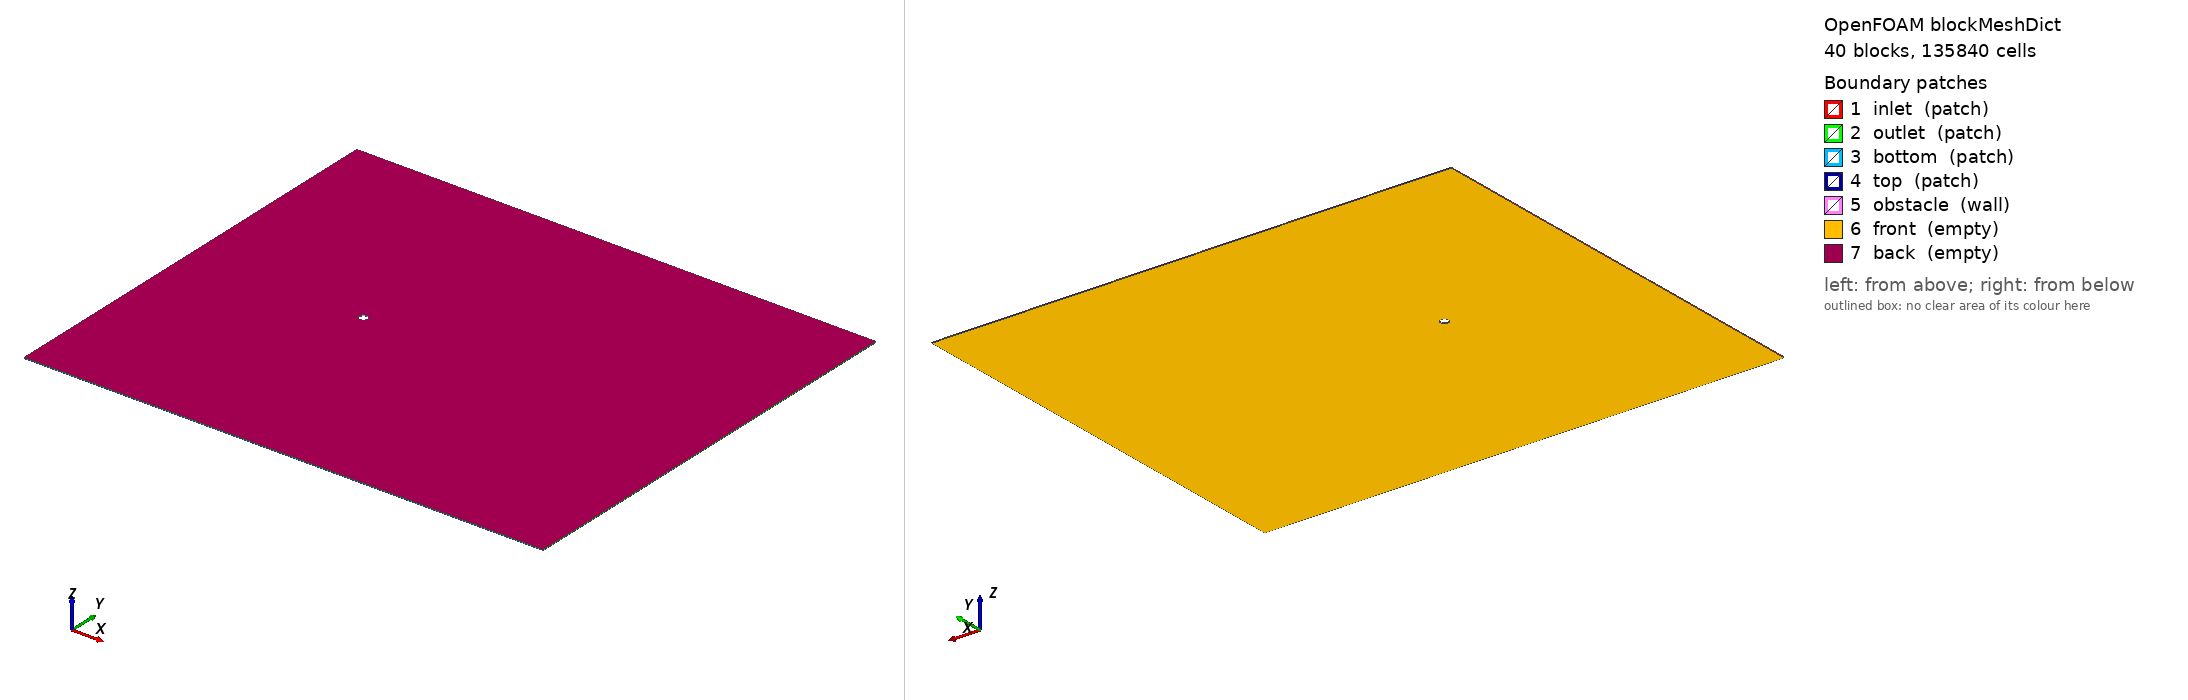

OpenFOAM case: the mesh blockMesh builds from blockMeshDict, 40 block(s), 135840 cells. Boundary patches (legend numbers): 1 inlet (patch), 2 outlet (patch), 3 bottom (patch), 4 top (patch), 5 obstacle (wall), 6 front (empty), 7 back (empty). Left view from above one corner, right view from below the opposite corner. Boundary conditions: 0 field file(s) under 0/; 0 of 7 drawn patches have an entry in a shipped field file.

=== system/blockMeshDict ===
FoamFile
{
    version     2.0;
    format      ascii;
    class       dictionary;
    object      blockMeshDict;
}
// Optimized circular cylinder blockMeshDict
// Domain: x[-20,40], y[-25,25], z[-0.05,0.05]
// Cylinder: R=0.5, D=1.0, center=(0,0)
// O-grid: R_outer=2.0, 448 circumferential, 96 radial
// Wall first cell: 0.005D, cell-to-cell: 2.1%
// Boundary match: 0.995x, all transitions smooth
// Total cells: 135840

scale 1.0;

vertices
(
    (-20 -25 -0.05)  // 0
    (-2 -25 -0.05)  // 1
    (0 -25 -0.05)  // 2
    (2 -25 -0.05)  // 3
    (10 -25 -0.05)  // 4
    (20 -25 -0.05)  // 5
    (40 -25 -0.05)  // 6
    (-20 -6 -0.05)  // 7
    (-2 -6 -0.05)  // 8
    (0 -6 -0.05)  // 9
    (2 -6 -0.05)  // 10
    (10 -6 -0.05)  // 11
    (20 -6 -0.05)  // 12
    (40 -6 -0.05)  // 13
    (-20 -2 -0.05)  // 14
    (-2 -2 -0.05)  // 15
    (0 -2 -0.05)  // 16
    (2 -2 -0.05)  // 17
    (10 -2 -0.05)  // 18
    (20 -2 -0.05)  // 19
    (40 -2 -0.05)  // 20
    (-20 0 -0.05)  // 21
    (-2 0 -0.05)  // 22
    (0 0 -0.05)  // 23
    (2 0 -0.05)  // 24
    (10 0 -0.05)  // 25
    (20 0 -0.05)  // 26
    (40 0 -0.05)  // 27
    (-20 2 -0.05)  // 28
    (-2 2 -0.05)  // 29
    (0 2 -0.05)  // 30
    (2 2 -0.05)  // 31
    (10 2 -0.05)  // 32
    (20 2 -0.05)  // 33
    (40 2 -0.05)  // 34
    (-20 6 -0.05)  // 35
    (-2 6 -0.05)  // 36
    (0 6 -0.05)  // 37
    (2 6 -0.05)  // 38
    (10 6 -0.05)  // 39
    (20 6 -0.05)  // 40
    (40 6 -0.05)  // 41
    (-20 25 -0.05)  // 42
    (-2 25 -0.05)  // 43
    (0 25 -0.05)  // 44
    (2 25 -0.05)  // 45
    (10 25 -0.05)  // 46
    (20 25 -0.05)  // 47
    (40 25 -0.05)  // 48
    (-20 -25 0.05)  // 49
    (-2 -25 0.05)  // 50
    (0 -25 0.05)  // 51
    (2 -25 0.05)  // 52
    (10 -25 0.05)  // 53
    (20 -25 0.05)  // 54
    (40 -25 0.05)  // 55
    (-20 -6 0.05)  // 56
    (-2 -6 0.05)  // 57
    (0 -6 0.05)  // 58
    (2 -6 0.05)  // 59
    (10 -6 0.05)  // 60
    (20 -6 0.05)  // 61
    (40 -6 0.05)  // 62
    (-20 -2 0.05)  // 63
    (-2 -2 0.05)  // 64
    (0 -2 0.05)  // 65
    (2 -2 0.05)  // 66
    (10 -2 0.05)  // 67
    (20 -2 0.05)  // 68
    (40 -2 0.05)  // 69
    (-20 0 0.05)  // 70
    (-2 0 0.05)  // 71
    (0 0 0.05)  // 72
    (2 0 0.05)  // 73
    (10 0 0.05)  // 74
    (20 0 0.05)  // 75
    (40 0 0.05)  // 76
    (-20 2 0.05)  // 77
    (-2 2 0.05)  // 78
    (0 2 0.05)  // 79
    (2 2 0.05)  // 80
    (10 2 0.05)  // 81
    (20 2 0.05)  // 82
    (40 2 0.05)  // 83
    (-20 6 0.05)  // 84
    (-2 6 0.05)  // 85
    (0 6 0.05)  // 86
    (2 6 0.05)  // 87
    (10 6 0.05)  // 88
    (20 6 0.05)  // 89
    (40 6 0.05)  // 90
    (-20 25 0.05)  // 91
    (-2 25 0.05)  // 92
    (0 25 0.05)  // 93
    (2 25 0.05)  // 94
    (10 25 0.05)  // 95
    (20 25 0.05)  // 96
    (40 25 0.05)  // 97
    (0 -0.5 -0.05)  // 98
    (0.353553 -0.353553 -0.05)  // 99
    (0.5 0 -0.05)  // 100
    (0.353553 0.353553 -0.05)  // 101
    (0 0.5 -0.05)  // 102
    (-0.353553 0.353553 -0.05)  // 103
    (-0.5 0 -0.05)  // 104
    (-0.353553 -0.353553 -0.05)  // 105
    (0 -0.5 0.05)  // 106
    (0.353553 -0.353553 0.05)  // 107
    (0.5 0 0.05)  // 108
    (0.353553 0.353553 0.05)  // 109
    (0 0.5 0.05)  // 110
    (-0.353553 0.353553 0.05)  // 111
    (-0.5 0 0.05)  // 112
    (-0.353553 -0.353553 0.05)  // 113
);

blocks
(
    hex (0 1 8 7 49 50 57 56) (48 40 1) simpleGrading (0.0257378 0.127107 1)
    hex (1 2 9 8 50 51 58 57) (56 40 1) simpleGrading (1 0.127107 1)
    hex (2 3 10 9 51 52 59 58) (56 40 1) simpleGrading (1 0.127107 1)
    hex (3 4 11 10 52 53 60 59) (120 40 1) simpleGrading (3.14909 0.127107 1)
    hex (4 5 12 11 53 54 61 60) (44 40 1) simpleGrading (3.58238 0.127107 1)
    hex (5 6 13 12 54 55 62 61) (32 40 1) simpleGrading (2.28625 0.127107 1)
    hex (7 8 15 14 56 57 64 63) (48 52 1) simpleGrading (0.0257378 0.251311 1)
    hex (8 9 16 15 57 58 65 64) (56 52 1) simpleGrading (1 0.251311 1)
    hex (9 10 17 16 58 59 66 65) (56 52 1) simpleGrading (1 0.251311 1)
    hex (10 11 18 17 59 60 67 66) (120 52 1) simpleGrading (3.14909 0.251311 1)
    hex (11 12 19 18 60 61 68 67) (44 52 1) simpleGrading (3.58238 0.251311 1)
    hex (12 13 20 19 61 62 69 68) (32 52 1) simpleGrading (2.28625 0.251311 1)
    hex (14 15 22 21 63 64 71 70) (48 56 1) simpleGrading (0.0257378 1 1)
    hex (17 18 25 24 66 67 74 73) (120 56 1) simpleGrading (3.14909 1 1)
    hex (18 19 26 25 67 68 75 74) (44 56 1) simpleGrading (3.58238 1 1)
    hex (19 20 27 26 68 69 76 75) (32 56 1) simpleGrading (2.28625 1 1)
    hex (21 22 29 28 70 71 78 77) (48 56 1) simpleGrading (0.0257378 1 1)
    hex (24 25 32 31 73 74 81 80) (120 56 1) simpleGrading (3.14909 1 1)
    hex (25 26 33 32 74 75 82 81) (44 56 1) simpleGrading (3.58238 1 1)
    hex (26 27 34 33 75 76 83 82) (32 56 1) simpleGrading (2.28625 1 1)
    hex (28 29 36 35 77 78 85 84) (48 52 1) simpleGrading (0.0257378 3.97914 1)
    hex (29 30 37 36 78 79 86 85) (56 52 1) simpleGrading (1 3.97914 1)
    hex (30 31 38 37 79 80 87 86) (56 52 1) simpleGrading (1 3.97914 1)
    hex (31 32 39 38 80 81 88 87) (120 52 1) simpleGrading (3.14909 3.97914 1)
    hex (32 33 40 39 81 82 89 88) (44 52 1) simpleGrading (3.58238 3.97914 1)
    hex (33 34 41 40 82 83 90 89) (32 52 1) simpleGrading (2.28625 3.97914 1)
    hex (35 36 43 42 84 85 92 91) (48 40 1) simpleGrading (0.0257378 7.86741 1)
    hex (36 37 44 43 85 86 93 92) (56 40 1) simpleGrading (1 7.86741 1)
    hex (37 38 45 44 86 87 94 93) (56 40 1) simpleGrading (1 7.86741 1)
    hex (38 39 46 45 87 88 95 94) (120 40 1) simpleGrading (3.14909 7.86741 1)
    hex (39 40 47 46 88 89 96 95) (44 40 1) simpleGrading (3.58238 7.86741 1)
    hex (40 41 48 47 89 90 97 96) (32 40 1) simpleGrading (2.28625 7.86741 1)
    hex (16 17 99 98 65 66 107 106) (56 96 1) simpleGrading (1 0.140637 1)
    hex (17 24 100 99 66 73 108 107) (56 96 1) simpleGrading (1 0.140637 1)
    hex (24 31 101 100 73 80 109 108) (56 96 1) simpleGrading (1 0.140637 1)
    hex (31 30 102 101 80 79 110 109) (56 96 1) simpleGrading (1 0.140637 1)
    hex (30 29 103 102 79 78 111 110) (56 96 1) simpleGrading (1 0.140637 1)
    hex (29 22 104 103 78 71 112 111) (56 96 1) simpleGrading (1 0.140637 1)
    hex (22 15 105 104 71 64 113 112) (56 96 1) simpleGrading (1 0.140637 1)
    hex (15 16 98 105 64 65 106 113) (56 96 1) simpleGrading (1 0.140637 1)
);

edges
(
    arc 98 99 (0.191342 -0.46194 -0.05)
    arc 106 107 (0.191342 -0.46194 0.05)
    arc 99 100 (0.46194 -0.191342 -0.05)
    arc 107 108 (0.46194 -0.191342 0.05)
    arc 100 101 (0.46194 0.191342 -0.05)
    arc 108 109 (0.46194 0.191342 0.05)
    arc 101 102 (0.191342 0.46194 -0.05)
    arc 109 110 (0.191342 0.46194 0.05)
    arc 102 103 (-0.191342 0.46194 -0.05)
    arc 110 111 (-0.191342 0.46194 0.05)
    arc 103 104 (-0.46194 0.191342 -0.05)
    arc 111 112 (-0.46194 0.191342 0.05)
    arc 104 105 (-0.46194 -0.191342 -0.05)
    arc 112 113 (-0.46194 -0.191342 0.05)
    arc 105 98 (-0.191342 -0.46194 -0.05)
    arc 113 106 (-0.191342 -0.46194 0.05)
);

boundary
(
    inlet
    {
        type patch;
        faces
        (
            (0 7 56 49)
            (7 14 63 56)
            (14 21 70 63)
            (21 28 77 70)
            (28 35 84 77)
            (35 42 91 84)
        );
    }
    outlet
    {
        type patch;
        faces
        (
            (6 13 62 55)
            (13 20 69 62)
            (20 27 76 69)
            (27 34 83 76)
            (34 41 90 83)
            (41 48 97 90)
        );
    }
    bottom
    {
        type patch;
        faces
        (
            (0 1 50 49)
            (1 2 51 50)
            (2 3 52 51)
            (3 4 53 52)
            (4 5 54 53)
            (5 6 55 54)
        );
    }
    top
    {
        type patch;
        faces
        (
            (42 43 92 91)
            (43 44 93 92)
            (44 45 94 93)
            (45 46 95 94)
            (46 47 96 95)
            (47 48 97 96)
        );
    }
    obstacle
    {
        type wall;
        faces
        (
            (98 99 107 106)
            (99 100 108 107)
            (100 101 109 108)
            (101 102 110 109)
            (102 103 111 110)
            (103 104 112 111)
            (104 105 113 112)
            (105 98 106 113)
        );
    }
    front
    {
        type empty;
        faces
        (
            (0 1 8 7)
            (1 2 9 8)
            (2 3 10 9)
            (3 4 11 10)
            (4 5 12 11)
            (5 6 13 12)
            (7 8 15 14)
            (8 9 16 15)
            (9 10 17 16)
            (10 11 18 17)
            (11 12 19 18)
            (12 13 20 19)
            (14 15 22 21)
            (17 18 25 24)
            (18 19 26 25)
            (19 20 27 26)
            (21 22 29 28)
            (24 25 32 31)
            (25 26 33 32)
            (26 27 34 33)
            (28 29 36 35)
            (29 30 37 36)
            (30 31 38 37)
            (31 32 39 38)
            (32 33 40 39)
            (33 34 41 40)
            (35 36 43 42)
            (36 37 44 43)
            (37 38 45 44)
            (38 39 46 45)
            (39 40 47 46)
            (40 41 48 47)
            (16 17 99 98)
            (17 24 100 99)
            (24 31 101 100)
            (31 30 102 101)
            (30 29 103 102)
            (29 22 104 103)
            (22 15 105 104)
            (15 16 98 105)
        );
    }
    back
    {
        type empty;
        faces
        (
            (49 50 57 56)
            (50 51 58 57)
            (51 52 59 58)
            (52 53 60 59)
            (53 54 61 60)
            (54 55 62 61)
            (56 57 64 63)
            (57 58 65 64)
            (58 59 66 65)
            (59 60 67 66)
            (60 61 68 67)
            (61 62 69 68)
            (63 64 71 70)
            (66 67 74 73)
            (67 68 75 74)
            (68 69 76 75)
            (70 71 78 77)
            (73 74 81 80)
            (74 75 82 81)
            (75 76 83 82)
            (77 78 85 84)
            (78 79 86 85)
            (79 80 87 86)
            (80 81 88 87)
            (81 82 89 88)
            (82 83 90 89)
            (84 85 92 91)
            (85 86 93 92)
            (86 87 94 93)
            (87 88 95 94)
            (88 89 96 95)
            (89 90 97 96)
            (65 66 107 106)
            (66 73 108 107)
            (73 80 109 108)
            (80 79 110 109)
            (79 78 111 110)
            (78 71 112 111)
            (71 64 113 112)
            (64 65 106 113)
        );
    }
);

mergePatchPairs
(
);
